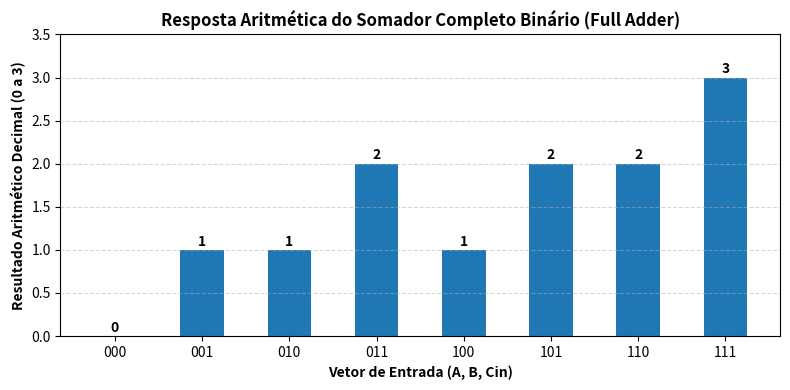

Recreate this plot in Python.
print(f"{'A':<3} {'B':<3} {'Cin':<4} | {'Soma S':<7} {'Cout':<5} | {'Decimal'}")
print("-" * 35)

for a in [0, 1]:
    for b in [0, 1]:
        for cin in [0, 1]:
            soma = a ^ b ^ cin
            cout = (a and b) or (cin and (a ^ b))
            val_dec = cout * 2 + soma
            print(f"{a:<3} {b:<3} {cin:<4} | {soma:<7} {cout:<5} | {val_dec}")



import matplotlib.pyplot as plt

estados = ['000', '001', '010', '011', '100', '101', '110', '111']
decimais = [0, 1, 1, 2, 1, 2, 2, 3]

fig, ax = plt.subplots(figsize=(8, 4))
bars = ax.bar(estados, decimais, color='#1f77b4', width=0.5)
ax.set_xlabel('Vetor de Entrada (A, B, Cin)', fontweight='bold')
ax.set_ylabel('Resultado Aritmético Decimal (0 a 3)', fontweight='bold')
ax.set_title('Resposta Aritmética do Somador Completo Binário (Full Adder)', fontweight='bold')
for b in bars:
    h = b.get_height()
    ax.text(b.get_x() + b.get_width()/2.0, h + 0.05, str(h), ha='center', fontweight='bold')
ax.set_ylim(0, 3.5)
ax.grid(axis='y', linestyle='--', alpha=0.5)
plt.tight_layout()
plt.show()
